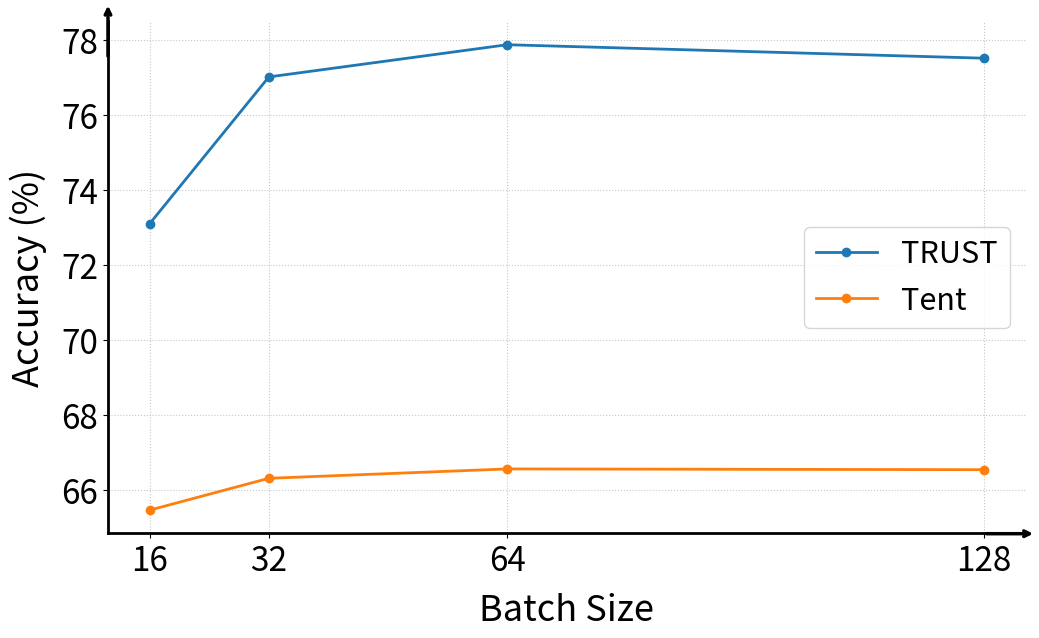

Generate this figure with matplotlib: (Note: this script raises an exception after producing the figure.)
import matplotlib.pyplot as plt

batch_sizes = [16, 32, 64, 128]

# CIFAR10
tent_values = [65.45, 66.3, 66.55, 66.53]
TRUST_values = [73.1, 77.02, 77.88, 77.52]

# CIFAR100 (commented out)
# tent_values = [40.77, 41.56, 41.79, 41.8]
# TRUST_values = [47.34, 52.53, 54.47, 54.3]

dataset = "CIFAR10"

# Plotting
fig, ax = plt.subplots(figsize=(10.5, 6.5))
ax.plot(batch_sizes, TRUST_values, marker='o', label='TRUST', linewidth=2)
ax.plot(batch_sizes, tent_values, marker='o', label='Tent', linewidth=2)

# Labels
ax.set_xlabel('Batch Size', fontsize=26, labelpad=10)
ax.set_ylabel('Accuracy (%)', fontsize=26, labelpad=10)

# Ticks
ax.set_xticks(batch_sizes)
ax.set_xticklabels(['16', '32', '64', '128'], fontsize=24)
ax.tick_params(axis='y', labelsize=24)

# Remove top and right spines
ax.spines['top'].set_visible(False)
ax.spines['right'].set_visible(False)

# Thicken left and bottom spines
ax.spines['left'].set_linewidth(2)
ax.spines['bottom'].set_linewidth(2)

# Arrow for x-axis
ax.annotate('', xy=(135, 64.82), xytext=(128, 64.82),
            arrowprops=dict(arrowstyle='->', lw=2.5, color='black'), annotation_clip=False)

# Arrow for y-axis (slightly left of axis)
ax.annotate('', xy=(10.4, 79), xytext=(10.4, 77.5),
            arrowprops=dict(arrowstyle='->', lw=2.5, color='black'), annotation_clip=False)

# Grid and legend
ax.grid(True, linestyle=':', alpha=0.7)
ax.legend(fontsize=22)

# Layout and save
plt.tight_layout()
plt.savefig(f"images/batch_size_{dataset}.png")
plt.savefig(f"pdfs/batch_size_{dataset}.pdf")
plt.show()
